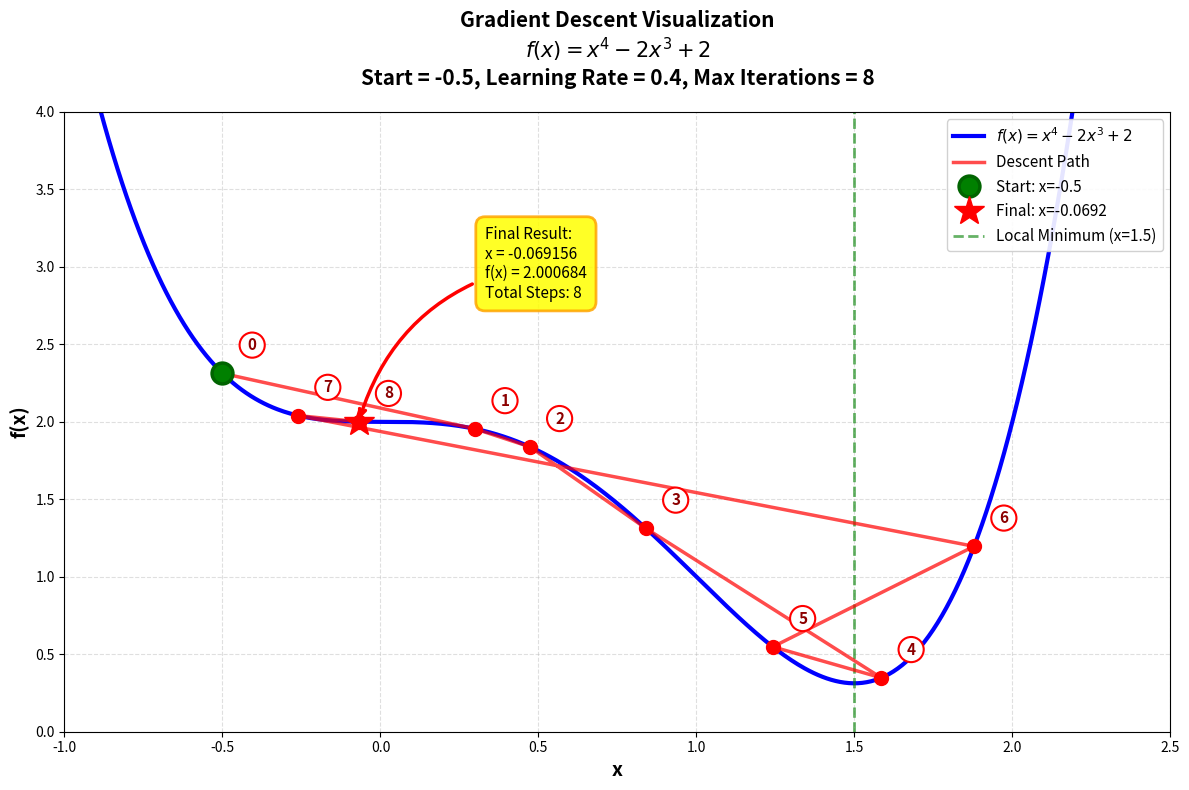

The matplotlib source for this figure:
import numpy as np
import matplotlib.pyplot as plt
from typing import Callable

def gradient_descent(start: float, gradient: Callable[[float], float],
                     learn_rate: float, max_iter: int, tol: float = 0.01):
    x = start
    steps = [start]  # 历史跟踪

    for _ in range(max_iter):
        diff = learn_rate * gradient(x)
        if np.abs(diff) < tol:
            break
        x = x - diff
        steps.append(x)  # 历史跟踪

    return steps, x

def func1(x: float):
    return x ** 4 - 2 * x ** 3 + 2

def gradient_func1(x: float):
    return 4 * x ** 3 - 6 * x ** 2

# Single scenario parameters
start_point = -0.5
learning_rate = 0.4
max_iterations = 8

# Run gradient descent
steps, final_x = gradient_descent(
    start=start_point,
    gradient=gradient_func1,
    learn_rate=learning_rate,
    max_iter=max_iterations
)

# Create single plot
fig, ax = plt.subplots(1, 1, figsize=(12, 8))

# Plot range for the function
x_range = np.linspace(-1, 2.5, 500)
y_range = func1(x_range)

# Plot the function
ax.plot(x_range, y_range, 'b-', linewidth=3, label='$f(x) = x^4 - 2x^3 + 2$')

# Plot gradient descent steps
steps_y = [func1(x) for x in steps]
ax.plot(steps, steps_y, 'r-', linewidth=2.5, alpha=0.7, label='Descent Path', zorder=4)

# Plot each step with numbered markers
for i, (x, y) in enumerate(zip(steps, steps_y)):
    # Plot the point
    ax.plot(x, y, 'ro', markersize=10, zorder=5)
    
    # Add step number annotation
    ax.annotate(f'{i}', 
                xy=(x, y),
                xytext=(x + 0.08, y + 0.15),
                fontsize=11,
                fontweight='bold',
                color='darkred',
                bbox=dict(boxstyle='circle,pad=0.3', 
                         facecolor='white', 
                         edgecolor='red',
                         linewidth=1.5),
                zorder=6)

# Mark starting point with special style
ax.plot(steps[0], func1(steps[0]), 'go', markersize=15, 
        label=f'Start: x={steps[0]}', zorder=7, 
        markeredgecolor='darkgreen', markeredgewidth=2.5)

# Mark final point with special style
ax.plot(final_x, func1(final_x), 'r*', markersize=22, 
        label=f'Final: x={final_x:.4f}', zorder=7)

# Add annotation for final result
ax.annotate(f'Final Result:\nx = {final_x:.6f}\nf(x) = {func1(final_x):.6f}\nTotal Steps: {len(steps)-1}', 
            xy=(final_x, func1(final_x)),
            xytext=(final_x + 0.4, func1(final_x) + 0.8),
            fontsize=11,
            bbox=dict(boxstyle='round,pad=0.6', 
                     facecolor='yellow', 
                     alpha=0.85, 
                     edgecolor='orange',
                     linewidth=2),
            arrowprops=dict(arrowstyle='->', 
                          color='red', 
                          lw=2.5,
                          connectionstyle='arc3,rad=0.3'))

# Mark the true minimum at x = 1.5
true_min_x = 1.5  # Derivative = 0 at x = 1.5
ax.axvline(x=true_min_x, color='green', linestyle='--', 
           linewidth=2, alpha=0.6, label=f'Local Minimum (x=1.5)')

# Labels and title
ax.set_xlabel('x', fontsize=14, fontweight='bold')
ax.set_ylabel('f(x)', fontsize=14, fontweight='bold')
ax.set_title(f'Gradient Descent Visualization\n$f(x) = x^4 - 2x^3 + 2$\n' + 
             f'Start = {start_point}, Learning Rate = {learning_rate}, Max Iterations = {max_iterations}', 
             fontsize=15, fontweight='bold', pad=20)
ax.grid(True, alpha=0.4, linestyle='--', linewidth=0.8)
ax.legend(fontsize=11, loc='upper right', framealpha=0.9)
ax.set_xlim(-1, 2.5)
ax.set_ylim(0, 4)

plt.tight_layout()
plt.show()

# Print detailed summary
print("=" * 80)
print("Gradient Descent Summary")
print("=" * 80)
print(f"Function: f(x) = x^4 - 2x^3 + 2")
print(f"Starting Point: x = {start_point}")
print(f"Learning Rate: {learning_rate}")
print(f"Max Iterations: {max_iterations}")
print(f"Final Point: x = {final_x:.6f}")
print(f"Final Value: f(x) = {func1(final_x):.6f}")
print(f"Total Steps: {len(steps)-1}")
print("=" * 80)
print("\nStep-by-Step Details:")
print("-" * 80)
print(f"{'Step':<6} {'x':<15} {'f(x)':<15} {'Gradient':<15}")
print("-" * 80)
for i, x in enumerate(steps):
    print(f"{i:<6} {x:<15.6f} {func1(x):<15.6f} {gradient_func1(x):<15.6f}")
print("=" * 80)
